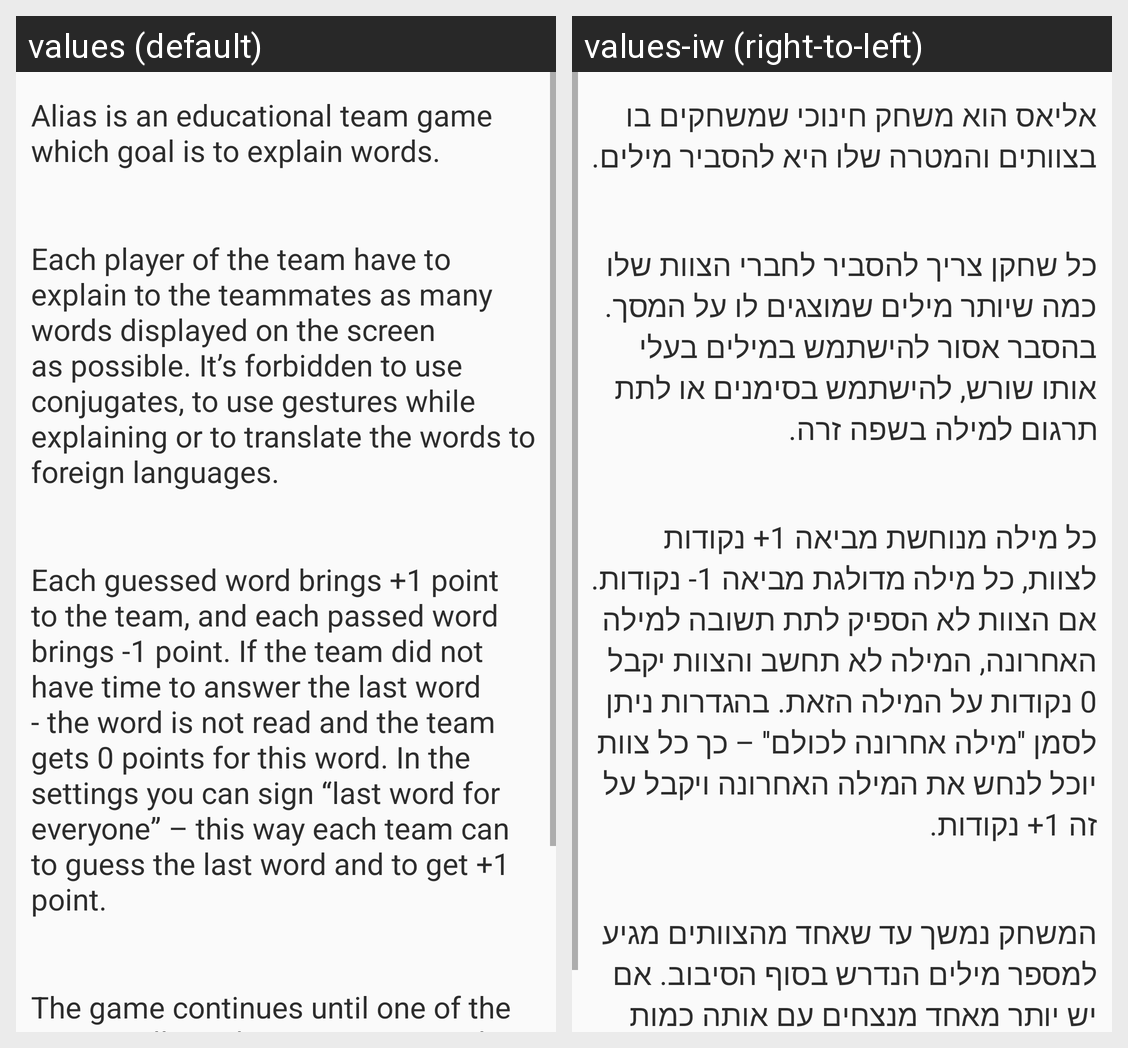

The same Android screen rendered under two of its app's locales, left to right. List the strings drawn on it with the default value and each locale's translation.
Android screen res/layout/activity_rules.xml rendered under 2 locales, left to right: values (default), values-iw (right-to-left). Device: Nexus 5 (rendered at 1080×1920; each locale shown at half size, 540×960, under a caption strip naming it); theme withDarkMenu.
Strings drawn on this screen, with the default value and each locale's value (text and hints the layout hard-codes, and strings that could not be matched under every locale, appear in the picture but are not listed):

rule1
  values: Alias is an educational team game which goal is to explain words.
  values-iw: אליאס הוא משחק חינוכי שמשחקים בו בצוותים והמטרה שלו היא להסביר מילים.

rule2
  values: Each player of the team have to explain to the teammates as many words displayed on the screen as possible. It’s forbidden to use conjugates, to use gestures while explaining or to translate the words to foreign languages.
  values-iw: כל שחקן צריך להסביר לחברי הצוות שלו כמה שיותר מילים שמוצגים לו על המסך. בהסבר אסור להישתמש במילים בעלי אותו שורש, להישתמש בסימנים או לתת תרגום למילה בשפה זרה.

rule3
  values: Each guessed word brings +1 point to the team, and each passed word brings -1 point. If the team did not have time to answer the last word - the word is not read and the team gets 0 points for this word. In the settings you can sign “last word for everyone” – this way each team can to guess the last word and to get +1 point.
  values-iw: כל מילה מנוחשת מביאה 1+ נקודות לצוות, כל מילה מדולגת מביאה 1- נקודות. אם הצוות לא הספיק לתת תשובה למילה האחרונה, המילה לא תחשב והצוות יקבל 0 נקודות על המילה הזאת. בהגדרות ניתן לסמן ''מילה אחרונה לכולם'' – כך כל צוות יוכל לנחש את המילה האחרונה ויקבל על זה 1+ נקודות.

rule4
  values: The game continues until one of the teams will get the necessary words number at the end of the round. If there are more than one winner with the same number of points, the game continues until the winner is determined.
  values-iw: המשחק נמשך עד שאחד מהצוותים מגיע למספר מילים הנדרש בסוף הסיבוב. אם יש יותר מאחד מנצחים עם אותה כמות נקודות אז ממשיכים סיבוב נוסף.
